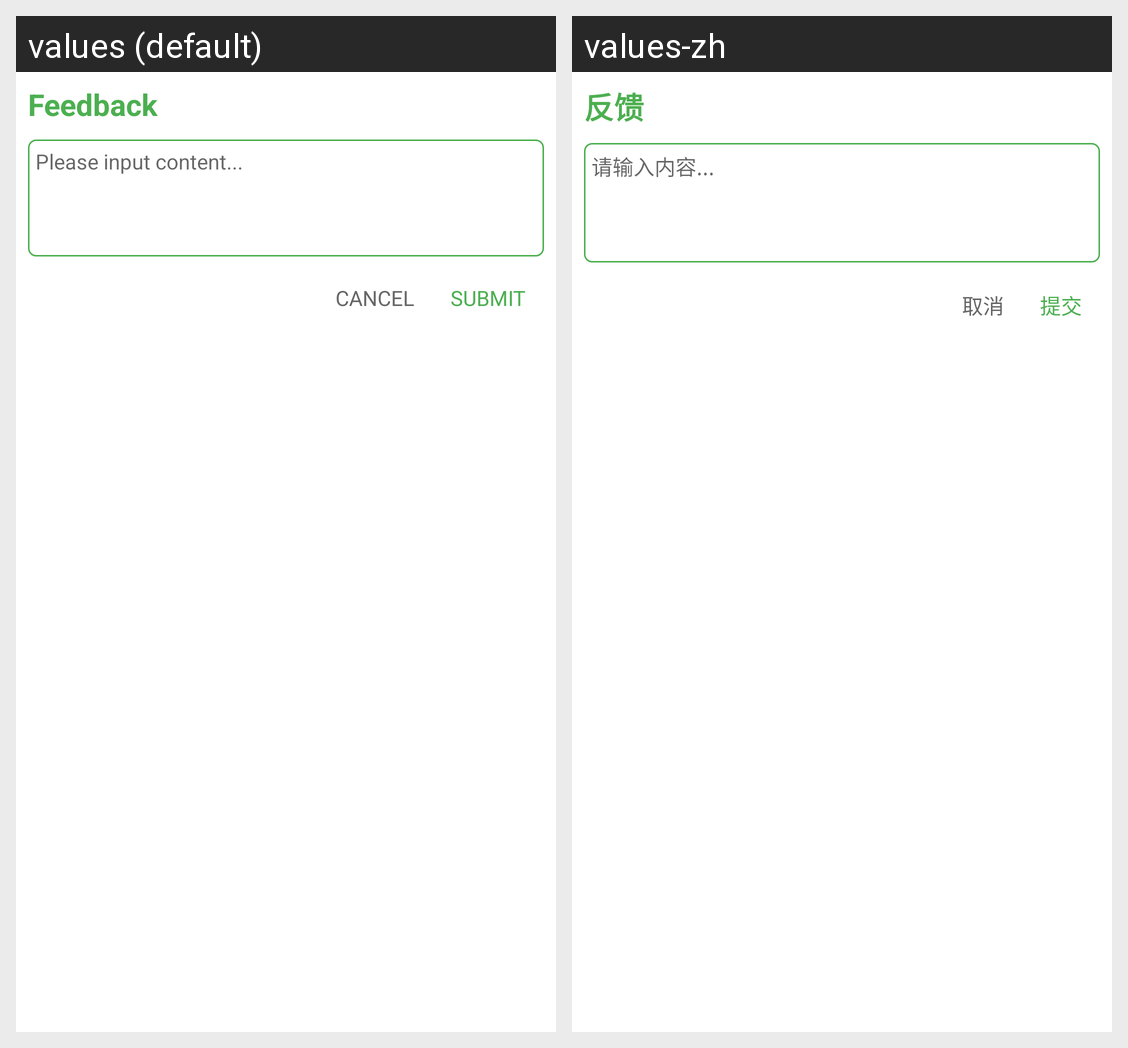

For this localized Android screen grid, give each drawn string resource with its value in every locale shown.
Android screen res/layout/dialog_feedback.xml rendered under 2 locales, left to right: values (default), values-zh. Device: Nexus 5 (rendered at 1080×1920; each locale shown at half size, 540×960, under a caption strip naming it); theme AppTheme.
Strings drawn on this screen, with the default value and each locale's value (text and hints the layout hard-codes, and strings that could not be matched under every locale, appear in the picture but are not listed):

feedback
  values: Feedback
  values-zh: 反馈

input_content_hint
  values: Please input content...
  values-zh: 请输入内容...

cancel
  values: Cancel
  values-zh: 取消

submit
  values: Submit
  values-zh: 提交
